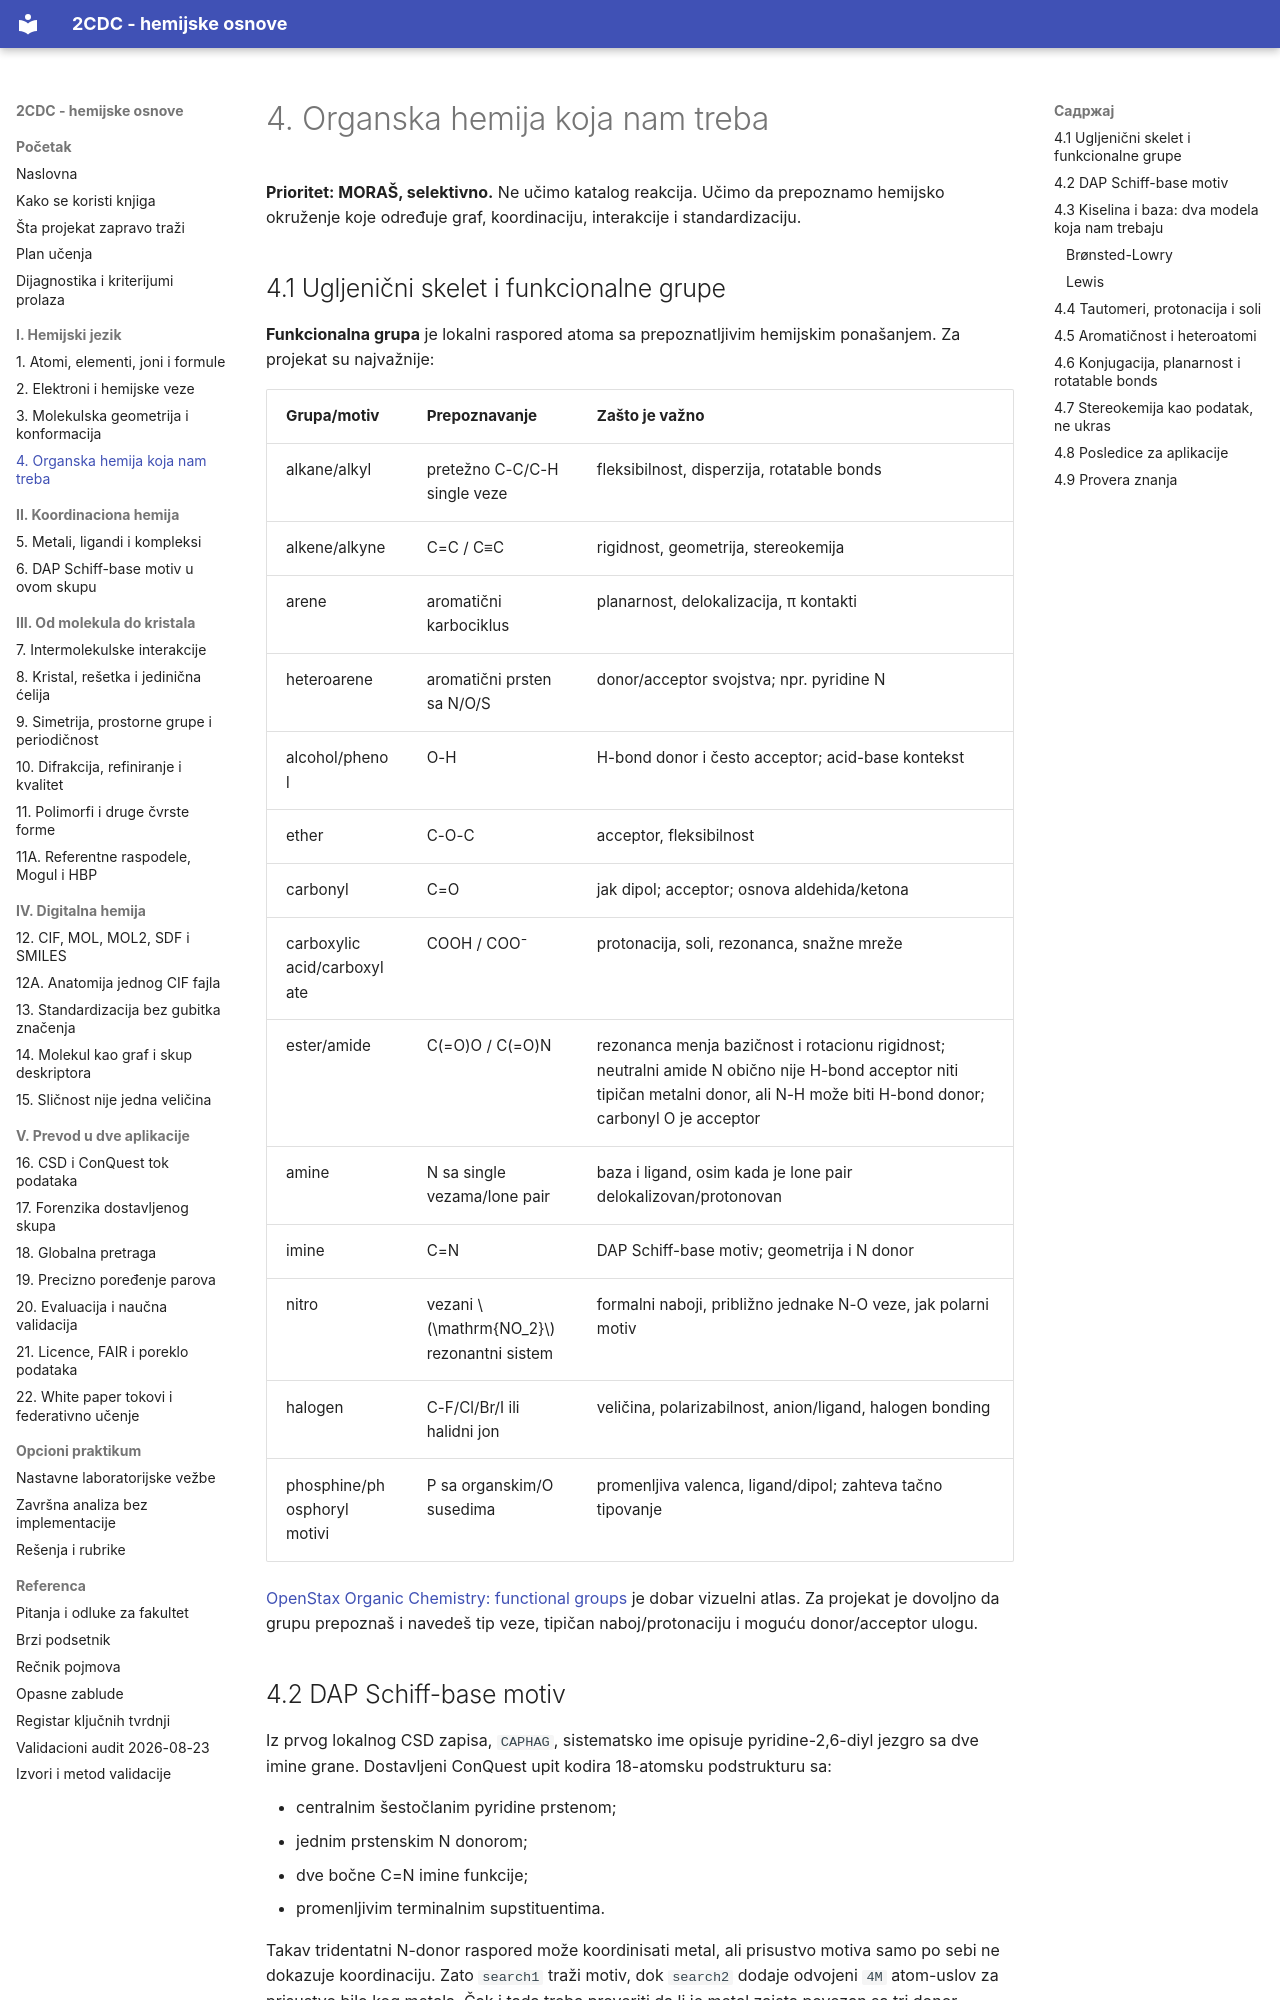

repository: nemper/crystallography-and-ml-theory · page: osnove/04-organska/index.html · generator: mkdocs

# 4. Organska hemija koja nam treba

**Prioritet: MORAŠ, selektivno.** Ne učimo katalog reakcija. Učimo da prepoznamo hemijsko okruženje koje određuje graf, koordinaciju, interakcije i standardizaciju.

## 4.1 Ugljenični skelet i funkcionalne grupe

**Funkcionalna grupa** je lokalni raspored atoma sa prepoznatljivim hemijskim ponašanjem. Za projekat su najvažnije:

| Grupa/motiv | Prepoznavanje | Zašto je važno |
|---|---|---|
| alkane/alkyl | pretežno C-C/C-H single veze | fleksibilnost, disperzija, rotatable bonds |
| alkene/alkyne | C=C / C≡C | rigidnost, geometrija, stereokemija |
| arene | aromatični karbociklus | planarnost, delokalizacija, π kontakti |
| heteroarene | aromatični prsten sa N/O/S | donor/acceptor svojstva; npr. pyridine N |
| alcohol/phenol | O-H | H-bond donor i često acceptor; acid-base kontekst |
| ether | C-O-C | acceptor, fleksibilnost |
| carbonyl | C=O | jak dipol; acceptor; osnova aldehida/ketona |
| carboxylic acid/carboxylate | COOH / COO⁻ | protonacija, soli, rezonanca, snažne mreže |
| ester/amide | C(=O)O / C(=O)N | rezonanca menja bazičnost i rotacionu rigidnost; neutralni amide N obično nije H-bond acceptor niti tipičan metalni donor, ali N-H može biti H-bond donor; carbonyl O je acceptor |
| amine | N sa single vezama/lone pair | baza i ligand, osim kada je lone pair delokalizovan/protonovan |
| imine | C=N | DAP Schiff-base motiv; geometrija i N donor |
| nitro | vezani \(\mathrm{NO_2}\) rezonantni sistem | formalni naboji, približno jednake N-O veze, jak polarni motiv |
| halogen | C-F/Cl/Br/I ili halidni jon | veličina, polarizabilnost, anion/ligand, halogen bonding |
| phosphine/phosphoryl motivi | P sa organskim/O susedima | promenljiva valenca, ligand/dipol; zahteva tačno tipovanje |

[OpenStax Organic Chemistry: functional groups](https://openstax.org/books/organic-chemistry/pages/3-1-functional-groups) je dobar vizuelni atlas. Za projekat je dovoljno da grupu prepoznaš i navedeš tip veze, tipičan naboj/protonaciju i moguću donor/acceptor ulogu.

## 4.2 DAP Schiff-base motiv

Iz prvog lokalnog CSD zapisa, `CAPHAG`, sistematsko ime opisuje pyridine-2,6-diyl jezgro sa dve imine grane. Dostavljeni ConQuest upit kodira 18-atomsku podstrukturu sa:

- centralnim šestočlanim pyridine prstenom;
- jednim prstenskim N donorom;
- dve bočne C=N imine funkcije;
- promenljivim terminalnim supstituentima.

Takav tridentatni N-donor raspored može koordinisati metal, ali prisustvo motiva samo po sebi ne dokazuje koordinaciju. Zato `search1` traži motiv, dok `search2` dodaje odvojeni `4M` atom-uslov za prisustvo bilo kog metala. Čak i tada treba proveriti da li je metal zaista povezan sa tri donor-atoma; "u istom kristalnom zapisu" nije isto što i "koordinisan ovim ligandom".

## 4.3 Kiselina i baza: dva modela koja nam trebaju

### Brønsted-Lowry

- kiselina donira proton \(\mathrm{H^+}\);
- baza prima proton.
